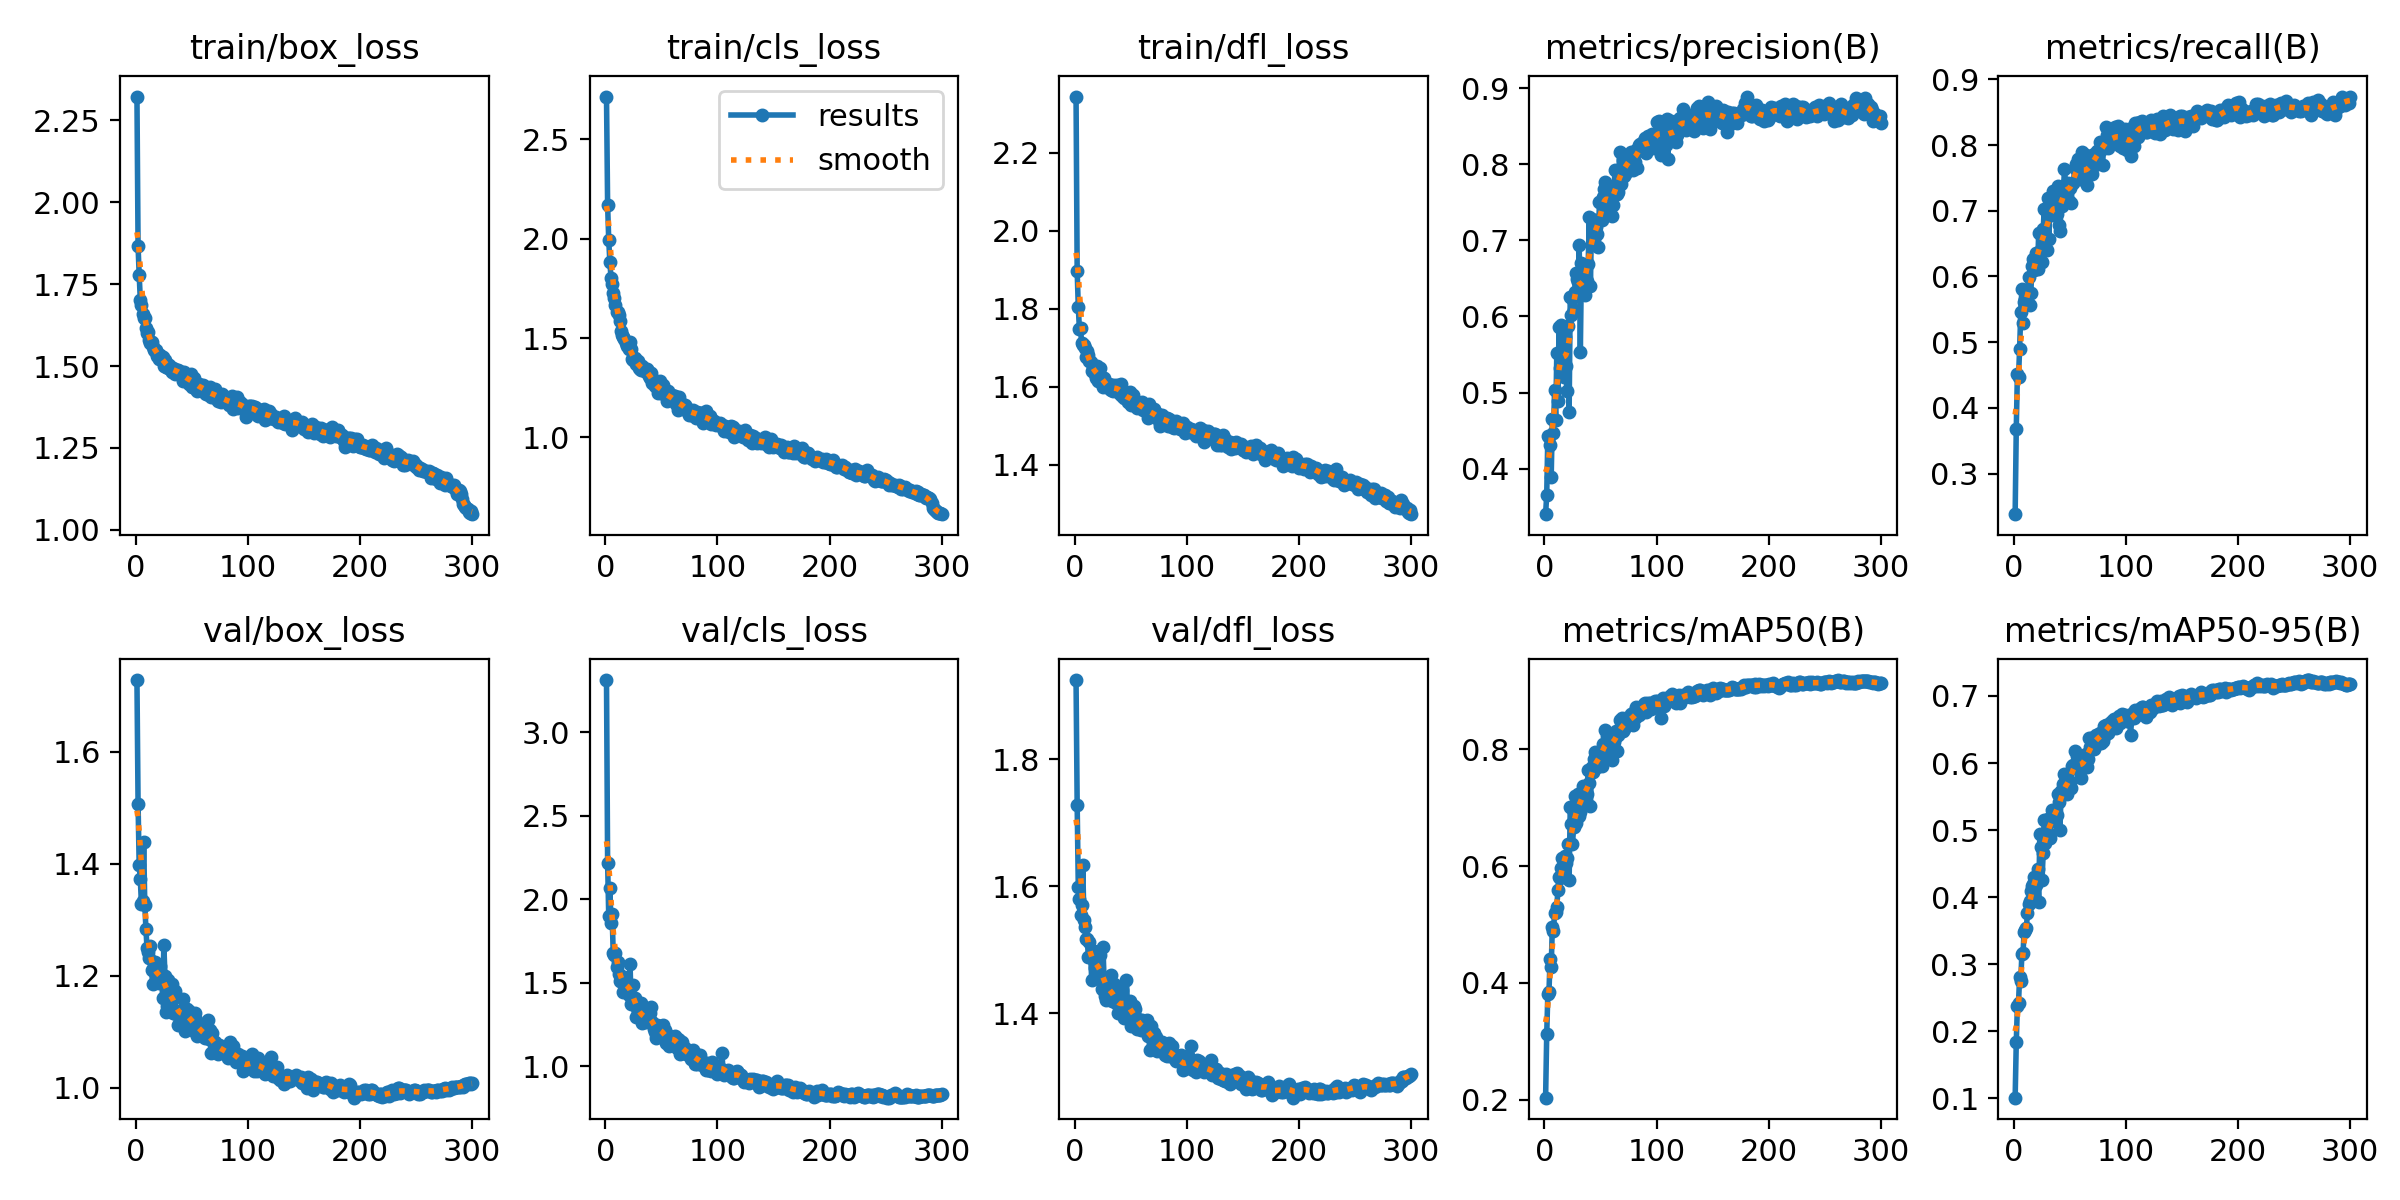

The table this chart was drawn from, first rows:
epoch, train/box_loss, train/cls_loss, train/dfl_loss, metrics/precision(B), metrics/recall(B), metrics/mAP50(B), metrics/mAP50-95(B), val/box_loss, val/cls_loss, val/dfl_loss, lr/pg0, lr/pg1, lr/pg2
1, 2.323, 2.715, 2.344, 0.3402, 0.2382, 0.2032, 0.1011, 1.728, 3.313, 1.924, 0.07006, 0.003326, 0.003326
2, 1.866, 2.168, 1.896, 0.3655, 0.3682, 0.3116, 0.1836, 1.507, 2.217, 1.728, 0.04004, 0.006638, 0.006638
3, 1.778, 1.992, 1.805, 0.4432, 0.4513, 0.3815, 0.2379, 1.397, 1.897, 1.599, 0.009998, 0.009927, 0.009927
4, 1.702, 1.884, 1.748, 0.4411, 0.447, 0.3843, 0.2428, 1.373, 2.069, 1.58, 0.009901, 0.009901, 0.009901
5, 1.685, 1.804, 1.75, 0.4305, 0.49, 0.4408, 0.2816, 1.328, 1.855, 1.555, 0.009901, 0.009901, 0.009901
6, 1.659, 1.774, 1.711, 0.3891, 0.5452, 0.4264, 0.2753, 1.334, 1.91, 1.57, 0.009868, 0.009868, 0.009868
7, 1.647, 1.725, 1.706, 0.4653, 0.581, 0.4957, 0.3151, 1.438, 1.676, 1.633, 0.009835, 0.009835, 0.009835
8, 1.647, 1.704, 1.706, 0.4466, 0.5291, 0.4893, 0.3163, 1.327, 1.663, 1.547, 0.009802, 0.009802, 0.009802
9, 1.617, 1.665, 1.699, 0.5028, 0.561, 0.5192, 0.3478, 1.284, 1.678, 1.536, 0.009769, 0.009769, 0.009769
10, 1.601, 1.629, 1.677, 0.4643, 0.5651, 0.5205, 0.3515, 1.249, 1.594, 1.517, 0.009736, 0.009736, 0.009736
11, 1.604, 1.63, 1.692, 0.5523, 0.5582, 0.5299, 0.3545, 1.242, 1.621, 1.517, 0.009703, 0.009703, 0.009703
12, 1.579, 1.617, 1.682, 0.4886, 0.569, 0.5593, 0.3762, 1.232, 1.55, 1.489, 0.00967, 0.00967, 0.00967
13, 1.572, 1.588, 1.665, 0.5866, 0.5988, 0.5818, 0.3903, 1.253, 1.513, 1.513, 0.009637, 0.009637, 0.009637
14, 1.574, 1.536, 1.663, 0.5326, 0.5571, 0.5796, 0.3941, 1.21, 1.532, 1.491, 0.009604, 0.009604, 0.009604
15, 1.558, 1.514, 1.641, 0.5886, 0.575, 0.5971, 0.409, 1.186, 1.505, 1.452, 0.009571, 0.009571, 0.009571
16, 1.548, 1.506, 1.645, 0.5526, 0.6161, 0.614, 0.4168, 1.218, 1.445, 1.485, 0.009538, 0.009538, 0.009538
17, 1.547, 1.496, 1.641, 0.5202, 0.6262, 0.614, 0.4202, 1.225, 1.537, 1.498, 0.009505, 0.009505, 0.009505
18, 1.548, 1.474, 1.633, 0.5726, 0.6105, 0.6167, 0.4308, 1.203, 1.442, 1.471, 0.009472, 0.009472, 0.009472
19, 1.53, 1.461, 1.621, 0.5343, 0.6109, 0.6053, 0.4171, 1.197, 1.496, 1.49, 0.009439, 0.009439, 0.009439
20, 1.537, 1.468, 1.653, 0.5019, 0.6361, 0.6142, 0.4175, 1.209, 1.494, 1.472, 0.009406, 0.009406, 0.009406
21, 1.522, 1.443, 1.615, 0.5879, 0.6106, 0.6376, 0.4423, 1.187, 1.426, 1.463, 0.009373, 0.009373, 0.009373
22, 1.534, 1.478, 1.648, 0.475, 0.6664, 0.5769, 0.3926, 1.218, 1.615, 1.493, 0.00934, 0.00934, 0.00934
23, 1.527, 1.443, 1.625, 0.6251, 0.639, 0.7005, 0.4936, 1.192, 1.372, 1.454, 0.009307, 0.009307, 0.009307
24, 1.528, 1.397, 1.626, 0.6021, 0.6668, 0.6717, 0.4749, 1.161, 1.407, 1.438, 0.009274, 0.009274, 0.009274
25, 1.501, 1.389, 1.599, 0.6244, 0.6218, 0.6381, 0.4255, 1.256, 1.486, 1.504, 0.009241, 0.009241, 0.009241
26, 1.517, 1.397, 1.622, 0.6091, 0.6721, 0.6663, 0.4654, 1.199, 1.407, 1.454, 0.009208, 0.009208, 0.009208
27, 1.496, 1.371, 1.603, 0.6327, 0.7025, 0.7204, 0.5153, 1.135, 1.292, 1.427, 0.009175, 0.009175, 0.009175
28, 1.508, 1.377, 1.606, 0.6571, 0.6447, 0.6735, 0.4814, 1.147, 1.345, 1.422, 0.009142, 0.009142, 0.009142
29, 1.494, 1.386, 1.599, 0.6497, 0.6408, 0.704, 0.4985, 1.192, 1.327, 1.454, 0.009109, 0.009109, 0.009109
30, 1.502, 1.35, 1.607, 0.6457, 0.7196, 0.7228, 0.516, 1.151, 1.327, 1.425, 0.009076, 0.009076, 0.009076
31, 1.487, 1.346, 1.593, 0.6944, 0.6569, 0.6863, 0.488, 1.175, 1.296, 1.435, 0.009043, 0.009043, 0.009043
32, 1.481, 1.34, 1.592, 0.5535, 0.7108, 0.6931, 0.4887, 1.185, 1.381, 1.46, 0.00901, 0.00901, 0.00901
33, 1.496, 1.36, 1.605, 0.6709, 0.6936, 0.7225, 0.5197, 1.133, 1.26, 1.42, 0.008977, 0.008977, 0.008977
34, 1.492, 1.348, 1.588, 0.6586, 0.7155, 0.7369, 0.5302, 1.163, 1.291, 1.426, 0.008944, 0.008944, 0.008944
35, 1.476, 1.335, 1.59, 0.6467, 0.73, 0.7249, 0.5173, 1.173, 1.28, 1.446, 0.008911, 0.008911, 0.008911
36, 1.486, 1.329, 1.603, 0.628, 0.6936, 0.7287, 0.5257, 1.132, 1.267, 1.42, 0.008878, 0.008878, 0.008878
37, 1.488, 1.343, 1.598, 0.6418, 0.6946, 0.7103, 0.5131, 1.133, 1.317, 1.417, 0.008845, 0.008845, 0.008845
38, 1.488, 1.333, 1.605, 0.6466, 0.6955, 0.7238, 0.5232, 1.112, 1.301, 1.401, 0.008812, 0.008812, 0.008812
39, 1.482, 1.311, 1.593, 0.6693, 0.7383, 0.7645, 0.5536, 1.138, 1.276, 1.416, 0.008779, 0.008779, 0.008779
40, 1.473, 1.298, 1.582, 0.7303, 0.6783, 0.7421, 0.5417, 1.129, 1.316, 1.406, 0.008746, 0.008746, 0.008746
41, 1.483, 1.327, 1.607, 0.64, 0.6692, 0.7024, 0.5004, 1.13, 1.354, 1.418, 0.008713, 0.008713, 0.008713
42, 1.455, 1.272, 1.576, 0.7285, 0.7187, 0.7707, 0.5587, 1.159, 1.265, 1.437, 0.00868, 0.00868, 0.00868
43, 1.483, 1.291, 1.583, 0.7129, 0.7074, 0.7617, 0.555, 1.13, 1.221, 1.407, 0.008647, 0.008647, 0.008647
44, 1.462, 1.259, 1.571, 0.7247, 0.7252, 0.7828, 0.569, 1.102, 1.203, 1.393, 0.008614, 0.008614, 0.008614
45, 1.47, 1.263, 1.575, 0.7056, 0.764, 0.7955, 0.5833, 1.138, 1.172, 1.419, 0.008581, 0.008581, 0.008581
46, 1.458, 1.256, 1.575, 0.7173, 0.7406, 0.7868, 0.5737, 1.141, 1.248, 1.453, 0.008548, 0.008548, 0.008548
47, 1.445, 1.225, 1.561, 0.7083, 0.7319, 0.7703, 0.5536, 1.137, 1.222, 1.406, 0.008515, 0.008515, 0.008515
48, 1.459, 1.232, 1.576, 0.6911, 0.7418, 0.7777, 0.5686, 1.116, 1.242, 1.408, 0.008482, 0.008482, 0.008482
49, 1.476, 1.282, 1.587, 0.7499, 0.7149, 0.7839, 0.569, 1.129, 1.22, 1.42, 0.008449, 0.008449, 0.008449
50, 1.436, 1.226, 1.553, 0.7294, 0.734, 0.7813, 0.5715, 1.11, 1.185, 1.38, 0.008416, 0.008416, 0.008416
51, 1.462, 1.264, 1.568, 0.7274, 0.7114, 0.7723, 0.5635, 1.115, 1.246, 1.406, 0.008383, 0.008383, 0.008383
52, 1.462, 1.238, 1.579, 0.7568, 0.7419, 0.8093, 0.5953, 1.101, 1.19, 1.393, 0.00835, 0.00835, 0.00835
53, 1.45, 1.216, 1.563, 0.7672, 0.7426, 0.8061, 0.5965, 1.133, 1.218, 1.411, 0.008317, 0.008317, 0.008317
54, 1.431, 1.208, 1.561, 0.7767, 0.7645, 0.834, 0.6182, 1.121, 1.138, 1.408, 0.008284, 0.008284, 0.008284
55, 1.424, 1.184, 1.545, 0.7482, 0.7714, 0.8044, 0.5965, 1.093, 1.167, 1.376, 0.008251, 0.008251, 0.008251
56, 1.446, 1.232, 1.56, 0.7721, 0.7654, 0.8228, 0.6112, 1.106, 1.144, 1.391, 0.008218, 0.008218, 0.008218
57, 1.438, 1.201, 1.557, 0.74, 0.7792, 0.8122, 0.5972, 1.109, 1.123, 1.377, 0.008185, 0.008185, 0.008185
58, 1.437, 1.203, 1.55, 0.7465, 0.7691, 0.7973, 0.5894, 1.11, 1.181, 1.383, 0.008152, 0.008152, 0.008152
59, 1.432, 1.212, 1.545, 0.7525, 0.7478, 0.8134, 0.6026, 1.096, 1.171, 1.374, 0.008119, 0.008119, 0.008119
60, 1.441, 1.2, 1.56, 0.7319, 0.75, 0.7825, 0.5772, 1.099, 1.178, 1.39, 0.008086, 0.008086, 0.008086
... 240 more rows
